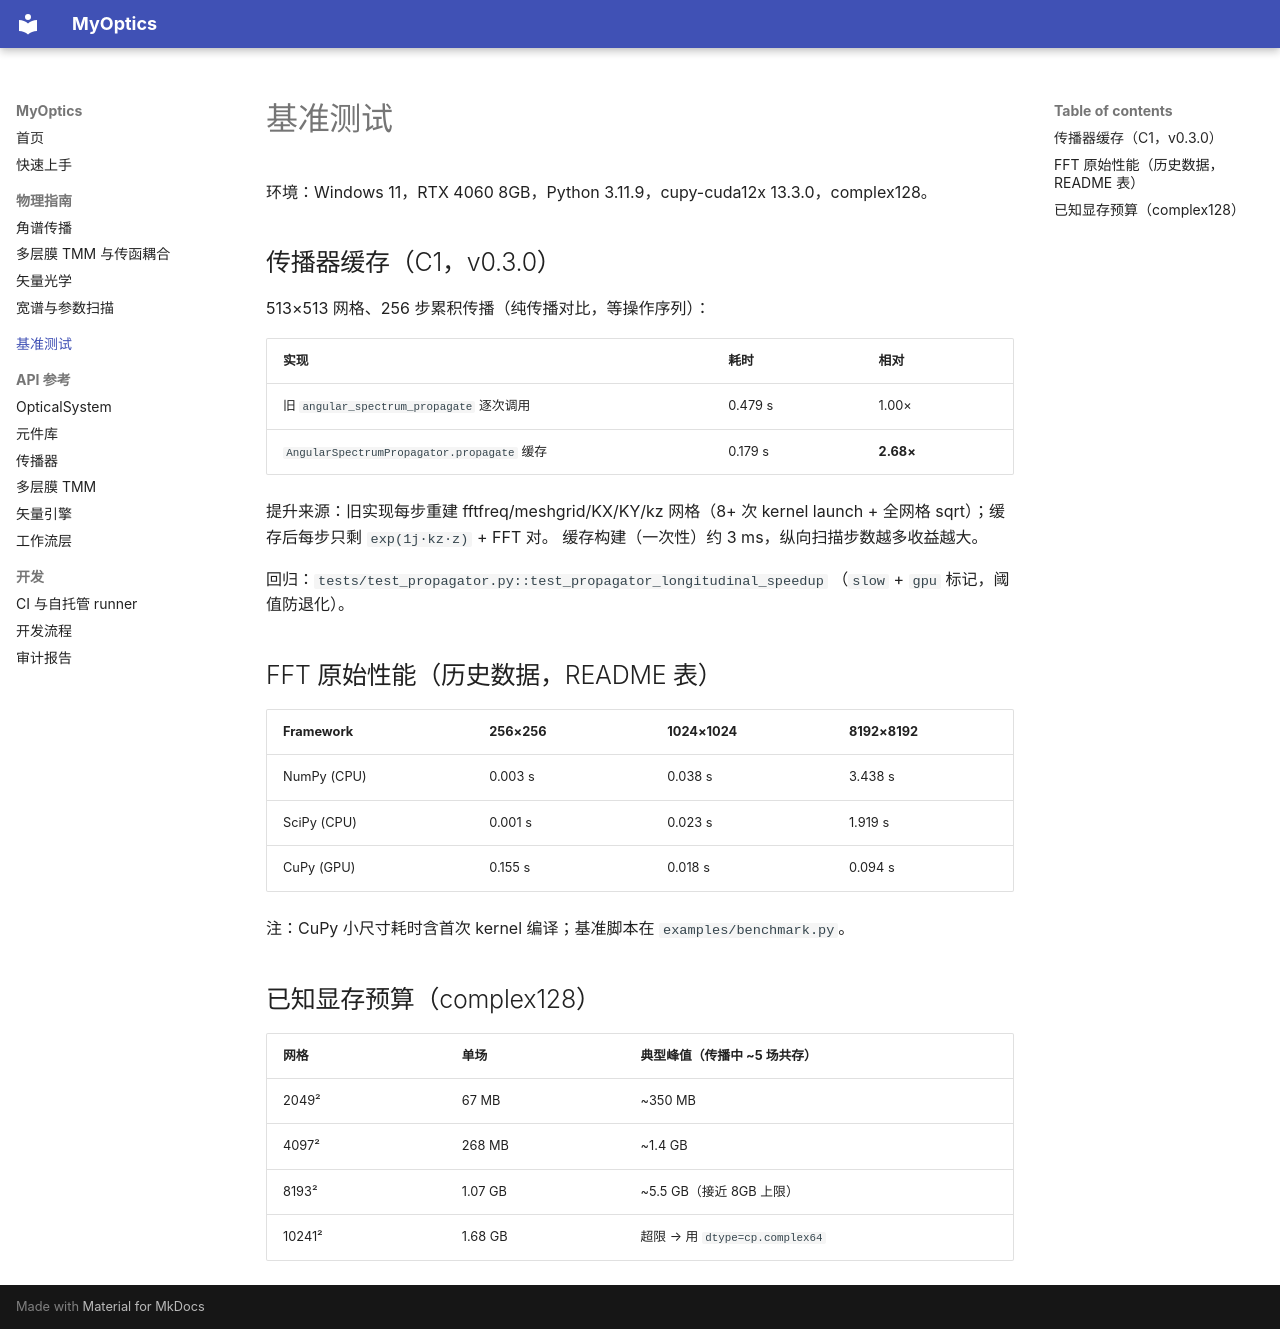

repository: Patr1ck2005/MyOptics · page: benchmark/index.html · generator: mkdocs

# 基准测试

环境：Windows 11，RTX 4060 8GB，Python 3.11.9，cupy-cuda12x 13.3.0，complex128。

## 传播器缓存（C1，v0.3.0）

513×513 网格、256 步累积传播（纯传播对比，等操作序列）：

| 实现 | 耗时 | 相对 |
|------|------|------|
| 旧 `angular_spectrum_propagate` 逐次调用 | 0.479 s | 1.00× |
| `AngularSpectrumPropagator.propagate` 缓存 | 0.179 s | **2.68×** |

提升来源：旧实现每步重建 fftfreq/meshgrid/KX/KY/kz 网格（8+ 次 kernel
launch + 全网格 sqrt）；缓存后每步只剩 `exp(1j·kz·z)` + FFT 对。
缓存构建（一次性）约 3 ms，纵向扫描步数越多收益越大。

回归：`tests/test_propagator.py::test_propagator_longitudinal_speedup`
（`slow` + `gpu` 标记，阈值防退化）。

## FFT 原始性能（历史数据，README 表）

| Framework | 256×256 | 1024×1024 | 8192×8192 |
|-----------|---------|-----------|-----------|
| NumPy (CPU) | 0.003 s | 0.038 s | 3.438 s |
| SciPy (CPU) | 0.001 s | 0.023 s | 1.919 s |
| CuPy (GPU) | 0.155 s | 0.018 s | 0.094 s |

注：CuPy 小尺寸耗时含首次 kernel 编译；基准脚本在 `examples/benchmark.py`。

## 已知显存预算（complex128）

| 网格 | 单场 | 典型峰值（传播中 ~5 场共存） |
|------|------|------|
| 2049² | 67 MB | ~350 MB |
| 4097² | 268 MB | ~1.4 GB |
| 8193² | 1.07 GB | ~5.5 GB（接近 8GB 上限）|
| 10241² | 1.68 GB | 超限 → 用 `dtype=cp.complex64` |
